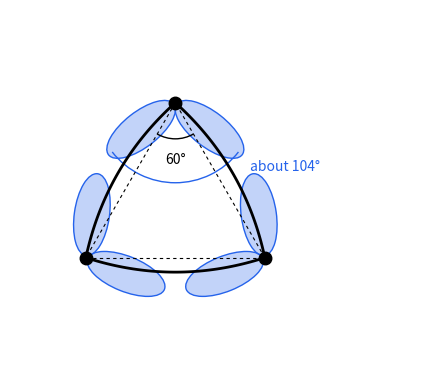

Recreate this plot in Python.
"""Bent ("banana") bonds of cyclopropane. The internuclear angle is 60 degrees, but the two ring-bonding
hybrid orbitals of each carbon make an angle of about 104 degrees, so each pair overlaps outside the
C-C axis (shaded lobes; curved lines show the bond paths). The poorer overlap makes the C-C bonds weak
and gives them some pi-like character."""

import numpy as np
import matplotlib.pyplot as plt
from matplotlib.patches import Ellipse, Arc

ink = plt.rcParams["text.color"]
LOBE = "#2563eb"
fig, ax = plt.subplots(figsize=(5.2, 4.6))
R = 1.0  # circumradius; C-C = sqrt(3)
C = [R * np.array([np.cos(t), np.sin(t)]) for t in np.radians([90, 210, 330])]
half = np.radians(104 / 2)
for i in range(3):
    for j in (i - 1, (i + 1) % 3):
        d = C[j] - C[i]
        base = np.arctan2(d[1], d[0])
        # rotate the orbital axis away from the ring centre by (104 - 60) / 2 = 22 degrees
        out = C[i] - np.zeros(2)
        sign = np.sign(np.cross(d, -out)) or 1
        t = base - sign * (half - np.radians(30))
        u = np.array([np.cos(t), np.sin(t)])
        c = C[i] + 0.42 * u
        ax.add_patch(Ellipse(c, 0.8, 0.34, angle=np.degrees(t), color=LOBE, alpha=0.28, lw=0))
        ax.add_patch(Ellipse(c, 0.8, 0.34, angle=np.degrees(t), fill=False, color=LOBE, lw=1.0))
for i in range(3):
    a, b = C[i], C[(i + 1) % 3]
    m = (a + b) / 2
    bulge = m + 0.28 * m / np.linalg.norm(m)
    s = np.linspace(0, 1, 50)[:, None]
    path = (1 - s) ** 2 * a + 2 * s * (1 - s) * bulge + s**2 * b
    ax.plot(*path.T, color=ink, lw=2.0)
    ax.plot(*zip(a, b), color=ink, lw=0.8, ls=(0, (3, 3)))
for p in C:
    ax.plot(*p, "o", color=ink, ms=9)
# angle marks at the top carbon
top = C[0]
ax.add_patch(Arc(top, 0.7, 0.7, theta1=240, theta2=300, color=ink, lw=1.0))
ax.text(top[0], top[1] - 0.55, "60°", ha="center", va="center", fontsize=10)
ax.add_patch(Arc(top, 1.55, 1.55, theta1=270 - 52, theta2=270 + 52, color=LOBE, lw=1.0))
ax.text(top[0] + 0.72, top[1] - 0.62, "about 104°", ha="left", va="center", fontsize=10, color=LOBE)
ax.set_aspect("equal")
ax.set_xlim(-1.6, 2.3)
ax.set_ylim(-1.5, 1.9)
ax.axis("off")
